Run: headless pygame with SDL's dummy video driver; simulated clock (each Clock.tick advances the game by its frame time, no real sleeping); random seed 0; keys injected as events and as key.get_pressed() state; no mouse input.
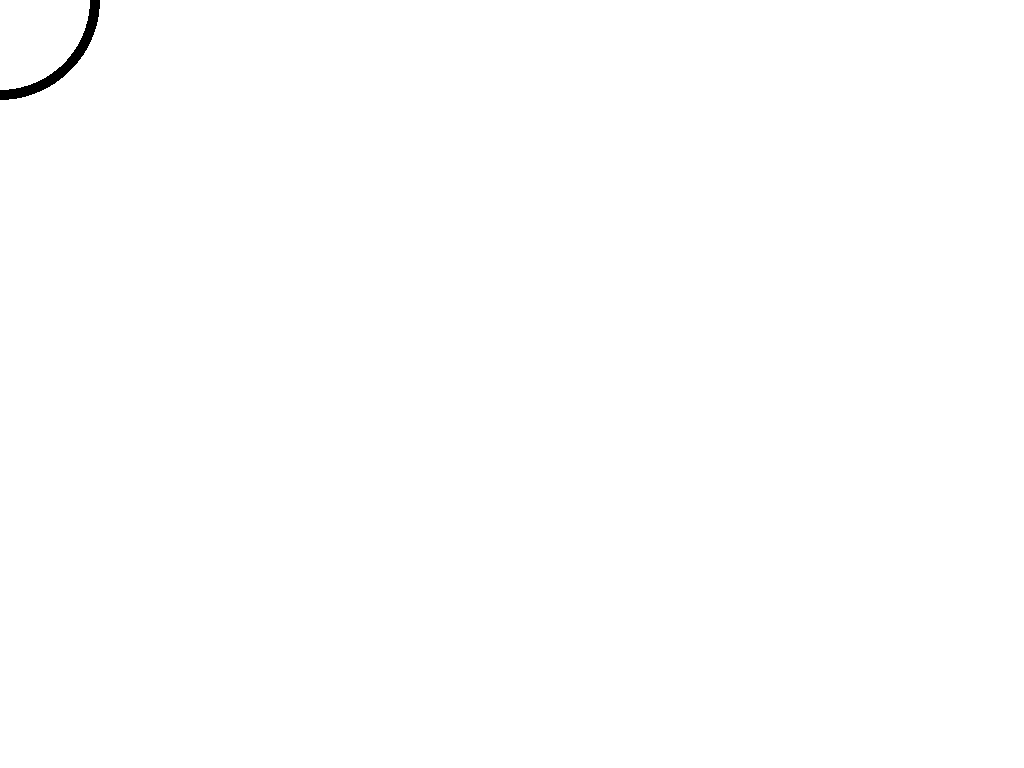
Frame 1 of 4 · flips 1–60 · no input
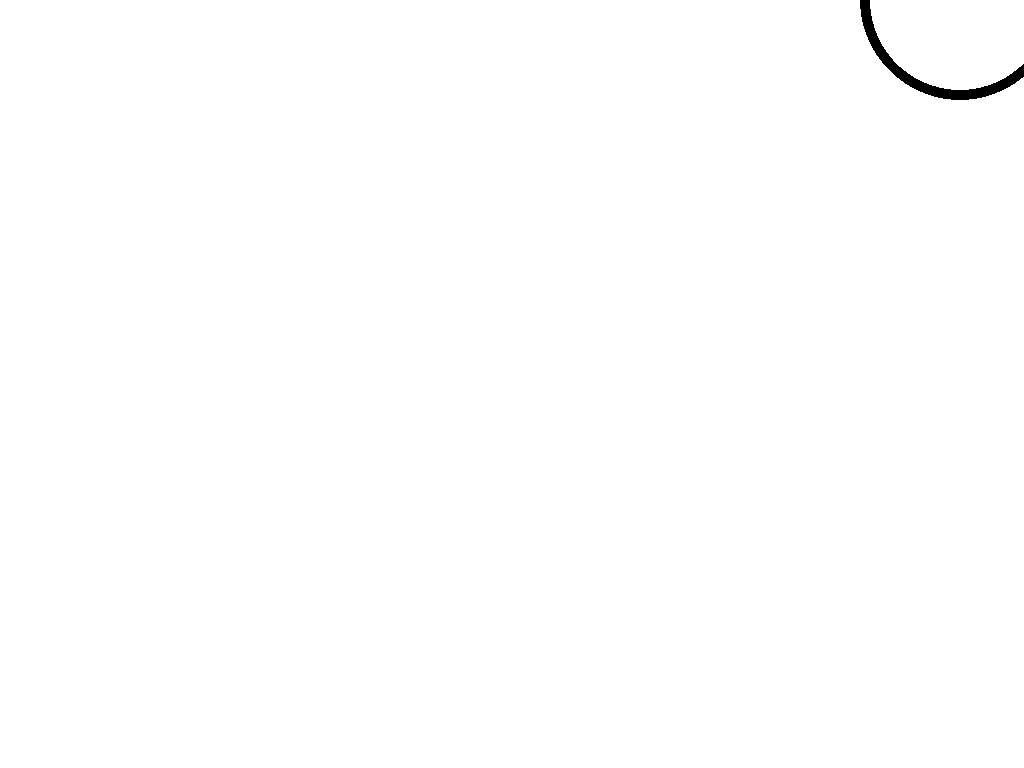
Frame 2 of 4 · flips 61–180 · tapped SPACE, RETURN · held RIGHT (→), D
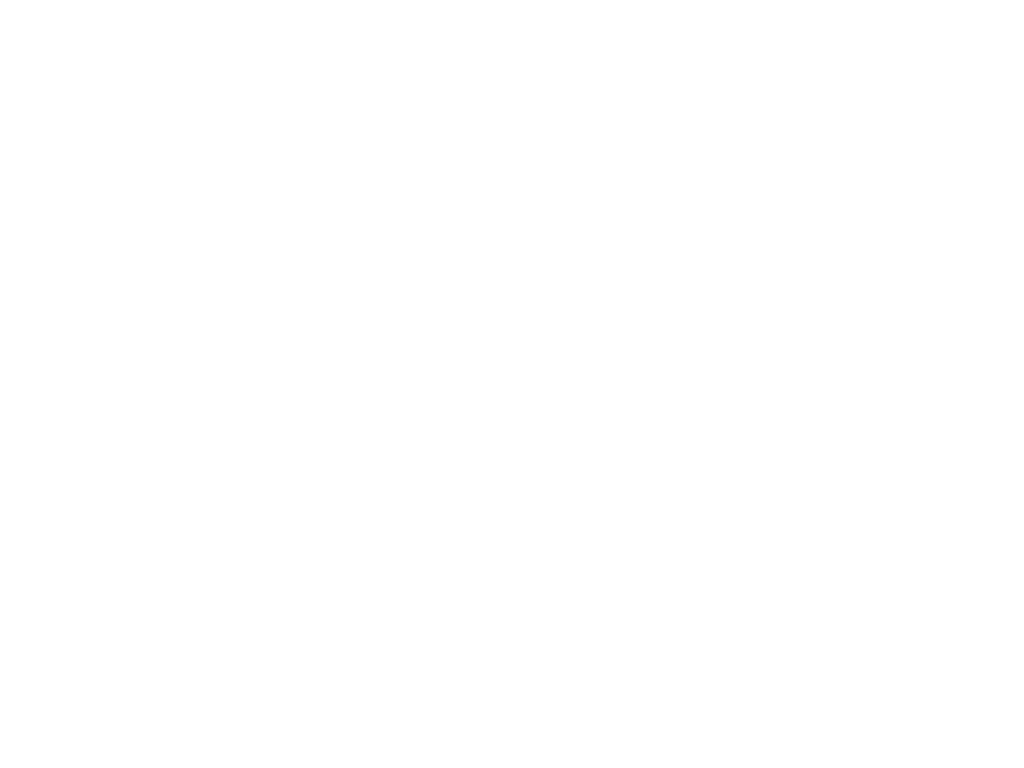
Frame 3 of 4 · flips 181–300 · held DOWN (↓), S
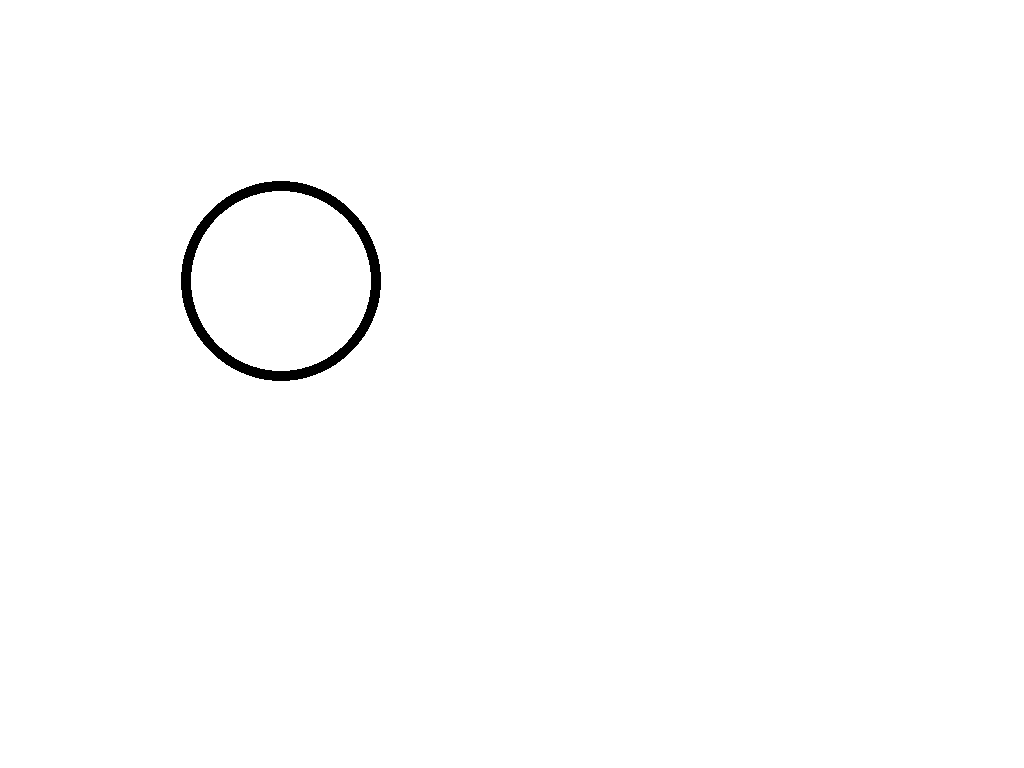
Frame 4 of 4 · flips 301–420 · held LEFT (←), A, UP (↑), W

The pygame program that drew these frames:

import pygame
from pygame.display import flip

SCREEN_WIDTH = 1024
SCREEN_HEIGHT = 768
BG_COLOR = (255, 255, 255)

clock = pygame.time.Clock()

# Initialize Pygame
pygame.init()

def create_main_surface():
    # Tuple representing width and height in pixels
    screen_size = (SCREEN_WIDTH, SCREEN_HEIGHT)

    # Create window with given size
    return pygame.display.set_mode(screen_size)

def process_key_input(keyboard):
    v = pygame.Vector2()

    if (keyboard.is_key_pressed(pygame.K_LEFT)):
        v.x += -1

    if (keyboard.is_key_pressed(pygame.K_UP)):
        v.y += -1  

    if (keyboard.is_key_pressed(pygame.K_RIGHT)):
        v.x += 1

    if (keyboard.is_key_pressed(pygame.K_DOWN)):
        v.y += 1

    # returns vector 0 length zero if no key presses or normalized direction
    if (v.length() == 0):
        return pygame.Vector2(0,0)
    return v.normalize()
    
def render_frame(surface, state):
    clear_surface(surface, BG_COLOR) # render the frame
    state.render(surface)
    flip()

def clear_surface(surface, color):
    surface.fill(color)

class Keyboard:
        
    def is_key_pressed(self, key):
        return pygame.key.get_pressed()[key]
    
    def key_events(self):
        return pygame.event.get()

class State:
    def __init__(self):
        self.x = 0
        self.y = 0

    def update(self, d_t, dir): 
        self.x += dir.x*500*d_t # update circle position based on its velocity and d_t
        self.y += dir.y*500*d_t # update circle position based on its velocity and d_t

    def render(self, surface):  
        pygame.draw.circle(surface, (0,0,0), (self.x, self.y), 100, 10)


def main():
    surface = create_main_surface()
    keyboard = Keyboard()
    state = State()
    running = True
    
    while (running == True):
        d_t = clock.tick()/1000 # update the clock and get time since the last call of .tick()

        for e in keyboard.key_events():
            if (e.type == pygame.QUIT):
                running = False

        #process_key_input(state, pygame.key.get_pressed())
        state.update(d_t, process_key_input(keyboard))
        render_frame(surface, state)    
    
main()
